Photos from the image-classification dataset "Dataset" in the GitHub repository NikitaDas1998/Agro_AI. Its 4 classes are: black rot, esca, healthy, leaf blight.

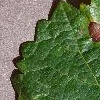
Label: black rot

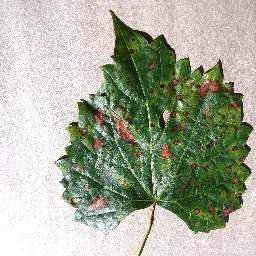
Label: esca

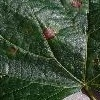
Label: black rot

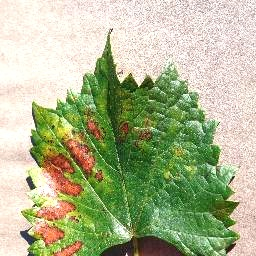
Label: esca

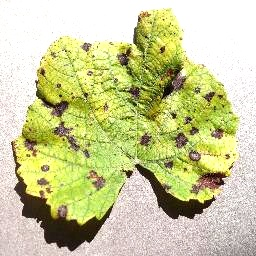
Label: leaf blight

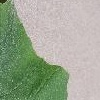
Label: healthy
